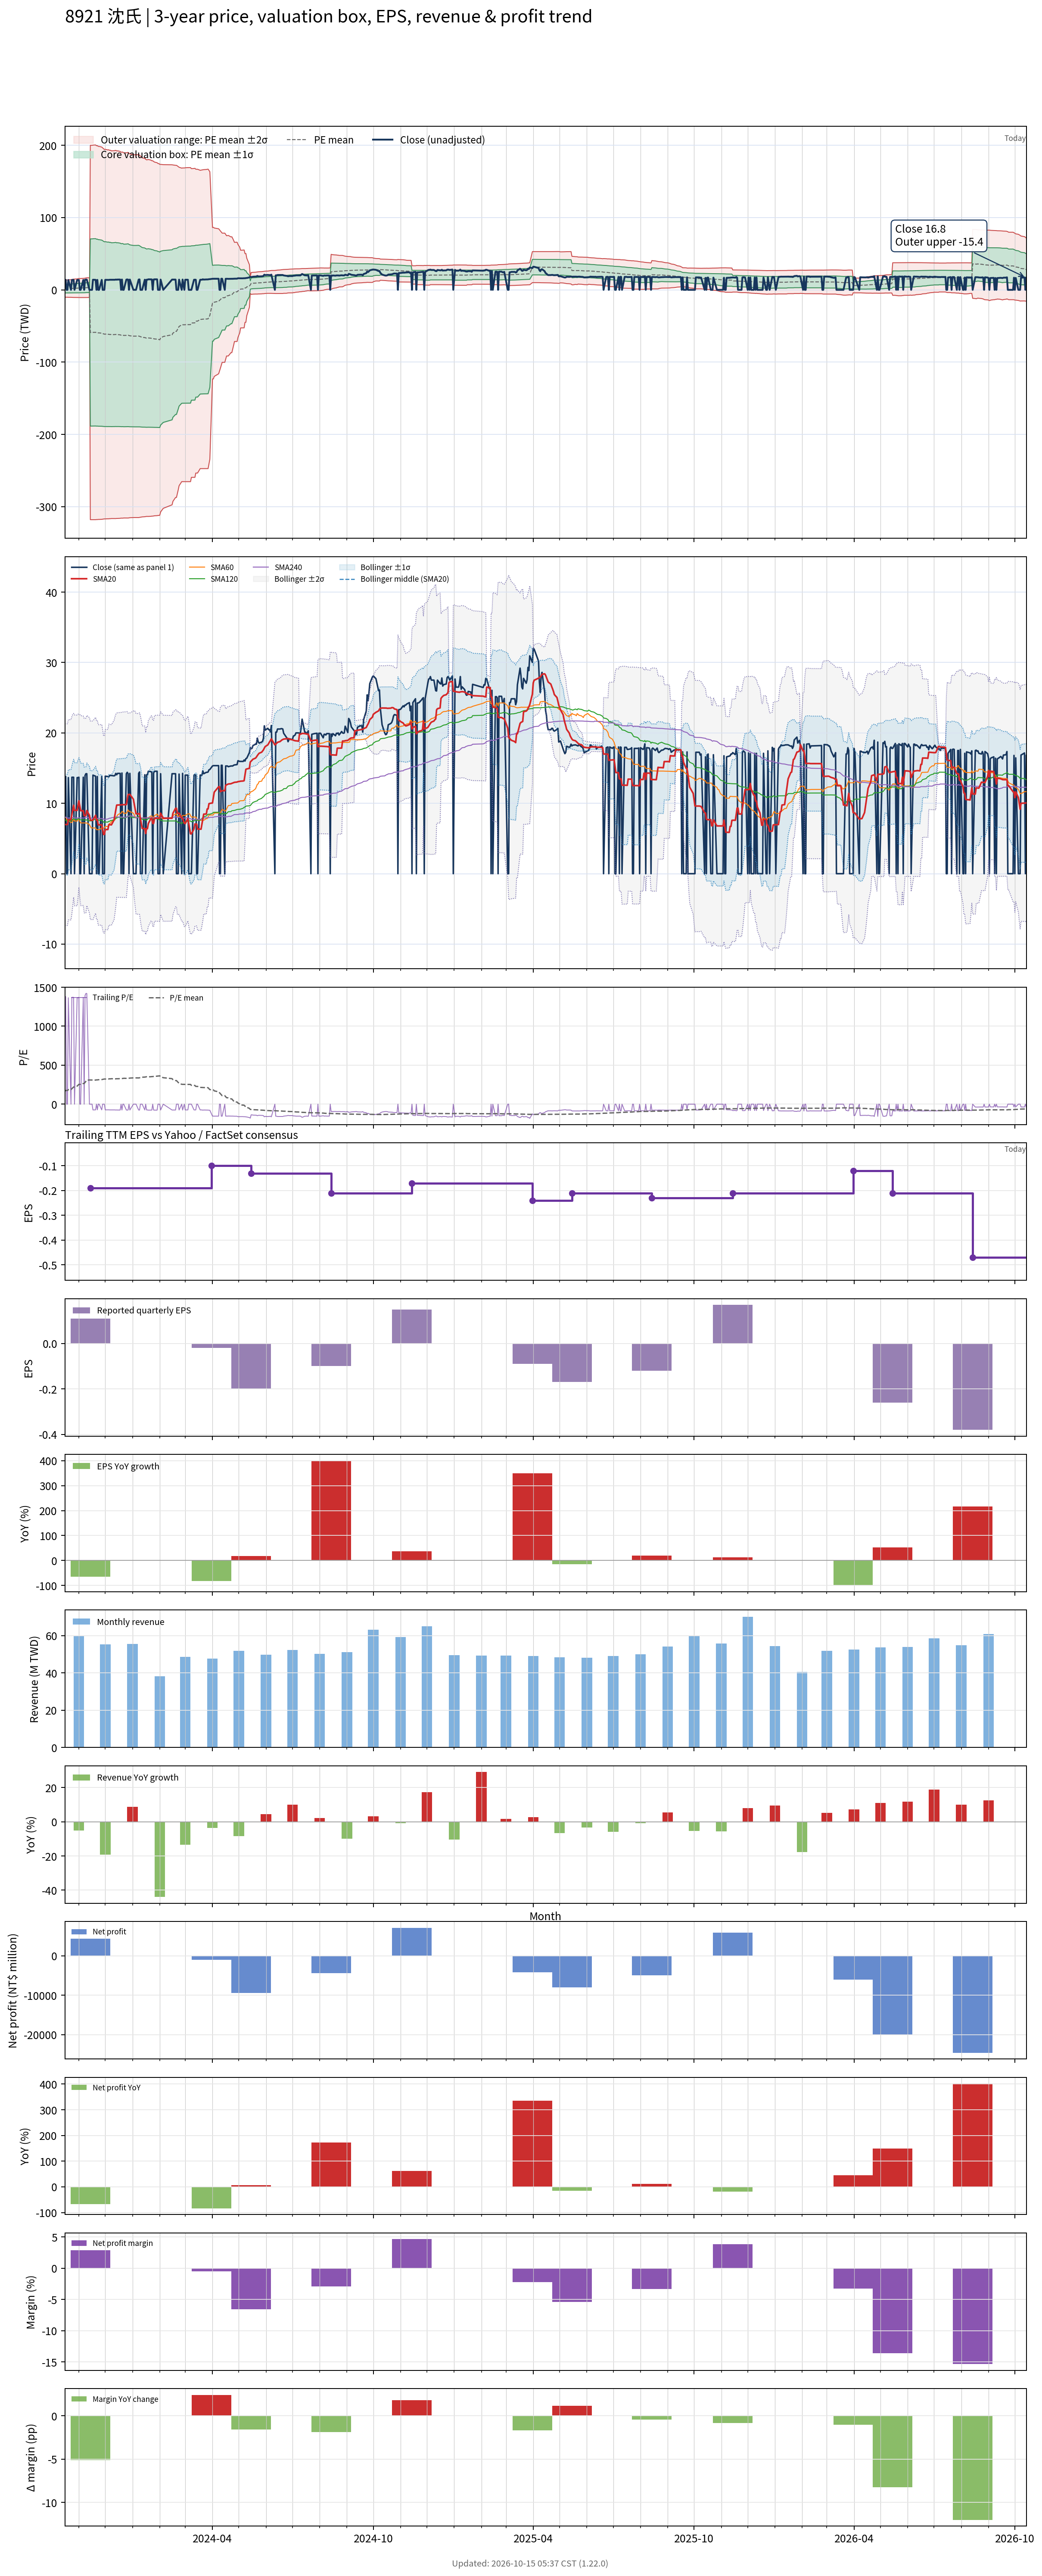

The data file committed next to this chart (first rows):
# chart-version: skill-stock-dynamic-val…
date, close, available_date, period_end, eps, ttm_eps, pe, pe_mean, pe_std, price_m2, price_m1, price_mean, price_p1, price_p2, forward_eps, forward_pe, forward_pe_mean, forward_pe_std, forward_price_m2, forward_price_m1, forward_price_mean, forward_price_p1, forward_price_p2, sma20
2023-10-16, 13.8, 2023-08-14, 2023-06-30, -0.02, 0.01, 1380, 164.5, 587.8, -10.11, -4.233, 1.645, 7.523, 13.4, , , , , , , , , , 6.99
2023-10-17, 13.8, 2023-08-14, 2023-06-30, -0.02, 0.01, 1380, 175.7, 598, -10.2, -4.223, 1.757, 7.738, 13.72, , , , , , , , , , 6.98
2023-10-18, 0.000000, 2023-08-14, 2023-06-30, -0.02, 0.01, 0.000000, 175.5, 598.1, -10.21, -4.226, 1.755, 7.736, 13.72, , , , , , , , , , 6.98
2023-10-19, 0.000000, 2023-08-14, 2023-06-30, -0.02, 0.01, 0.000000, 175.5, 598.1, -10.21, -4.226, 1.755, 7.736, 13.72, , , , , , , , , , 6.98
2023-10-20, 13.65, 2023-08-14, 2023-06-30, -0.02, 0.01, 1365, 186.6, 607.7, -10.29, -4.211, 1.866, 7.943, 14.02, , , , , , , , , , 7.662
2023-10-23, 0.000000, 2023-08-14, 2023-06-30, -0.02, 0.01, 0.000000, 186.6, 607.7, -10.29, -4.211, 1.866, 7.943, 14.02, , , , , , , , , , 7.662
2023-10-24, 13.7, 2023-08-14, 2023-06-30, -0.02, 0.01, 1370, 198, 617, -10.36, -4.19, 1.98, 8.15, 14.32, , , , , , , , , , 8.348
2023-10-25, 13.7, 2023-08-14, 2023-06-30, -0.02, 0.01, 1370, 209.4, 625.9, -10.42, -4.165, 2.094, 8.353, 14.61, , , , , , , , , , 9.033
2023-10-26, 13.7, 2023-08-14, 2023-06-30, -0.02, 0.01, 1370, 220.9, 634.5, -10.48, -4.136, 2.209, 8.553, 14.9, , , , , , , , , , 9.717
2023-10-27, 0.000000, 2023-08-14, 2023-06-30, -0.02, 0.01, 0.000000, 220.6, 634.6, -10.49, -4.139, 2.206, 8.552, 14.9, , , , , , , , , , 9
2023-10-30, 13.65, 2023-08-14, 2023-06-30, -0.02, 0.01, 1365, 231.7, 642.8, -10.54, -4.111, 2.317, 8.746, 15.17, , , , , , , , , , 8.99
2023-10-31, 13.65, 2023-08-14, 2023-06-30, -0.02, 0.01, 1365, 243.1, 650.7, -10.58, -4.076, 2.431, 8.938, 15.45, , , , , , , , , , 9.672
2023-11-01, 13.7, 2023-08-14, 2023-06-30, -0.02, 0.01, 1370, 254.3, 658.5, -10.63, -4.042, 2.543, 9.128, 15.71, , , , , , , , , , 10.36
2023-11-02, 0.000000, 2023-08-14, 2023-06-30, -0.02, 0.01, 0.000000, 254, 658.6, -10.63, -4.046, 2.54, 9.126, 15.71, , , , , , , , , , 9.658
2023-11-03, 0.000000, 2023-08-14, 2023-06-30, -0.02, 0.01, 0.000000, 254, 658.6, -10.63, -4.046, 2.54, 9.126, 15.71, , , , , , , , , , 8.957
2023-11-06, 13.7, 2023-08-14, 2023-06-30, -0.02, 0.01, 1370, 265.2, 666.1, -10.67, -4.009, 2.652, 9.313, 15.97, , , , , , , , , , 8.94
2023-11-07, 0.000000, 2023-08-14, 2023-06-30, -0.02, 0.01, 0.000000, 265.2, 666.1, -10.67, -4.009, 2.652, 9.313, 15.97, , , , , , , , , , 8.238
2023-11-08, 13.95, 2023-08-14, 2023-06-30, -0.02, 0.01, 1395, 279.3, 671.9, -10.65, -3.926, 2.793, 9.513, 16.23, , , , , , , , , , 8.242
2023-11-09, 14.2, 2023-08-14, 2023-06-30, -0.02, 0.01, 1420, 293.6, 677.8, -10.62, -3.842, 2.936, 9.714, 16.49, , , , , , , , , , 8.26
2023-11-10, 14.2, 2023-08-14, 2023-06-30, -0.02, 0.01, 1420, 307.9, 683.3, -10.59, -3.754, 3.079, 9.913, 16.75, , , , , , , , , , 8.97
2023-11-13, 0.000000, 2023-08-14, 2023-06-30, -0.02, 0.01, 0.000000, 310.4, 681.7, -10.53, -3.712, 3.104, 9.921, 16.74, , , , , , , , , , 8.28
2023-11-14, 0.000000, 2023-11-14, 2023-09-30, 0.11, -0.19, -0.000000, 310.4, 681.7, 200, 70.53, -58.98, -188.5, -318, , , , , , , , , , 7.59
2023-11-15, 0.000000, 2023-11-14, 2023-09-30, 0.11, -0.19, -0.000000, 310.4, 681.7, 200, 70.53, -58.98, -188.5, -318, , , , , , , , , , 7.59
2023-11-16, 0.000000, 2023-11-14, 2023-09-30, 0.11, -0.19, -0.000000, 310.4, 681.7, 200, 70.53, -58.98, -188.5, -318, , , , , , , , , , 7.59
2023-11-17, 14, 2023-11-14, 2023-09-30, 0.11, -0.19, -73.68, 309.8, 682, 200.3, 70.71, -58.86, -188.4, -318, , , , , , , , , , 7.607
2023-11-20, 13.85, 2023-11-14, 2023-09-30, 0.11, -0.19, -72.89, 309.2, 682.3, 200.5, 70.88, -58.75, -188.4, -318, , , , , , , , , , 8.3
2023-11-21, 0.000000, 2023-11-14, 2023-09-30, 0.11, -0.19, -0.000000, 311.7, 680.6, 199.4, 70.1, -59.22, -188.5, -317.8, , , , , , , , , , 7.615
2023-11-22, 13.8, 2023-11-14, 2023-09-30, 0.11, -0.19, -72.63, 311.1, 680.9, 199.6, 70.27, -59.1, -188.5, -317.9, , , , , , , , , , 7.62
2023-11-23, 0.000000, 2023-11-14, 2023-09-30, 0.11, -0.19, -0.000000, 313.5, 679.2, 198.5, 69.48, -59.57, -188.6, -317.7, , , , , , , , , , 6.935
2023-11-24, 0.000000, 2023-11-14, 2023-09-30, 0.11, -0.19, -0.000000, 313.5, 679.2, 198.5, 69.48, -59.57, -188.6, -317.7, , , , , , , , , , 6.935
2023-11-27, 13.8, 2023-11-14, 2023-09-30, 0.11, -0.19, -72.63, 315.5, 677.8, 197.6, 68.84, -59.94, -188.7, -317.5, , , , , , , , , , 6.942
2023-11-28, 0.000000, 2023-11-14, 2023-09-30, 0.11, -0.19, -0.000000, 317.9, 676.1, 196.5, 68.04, -60.41, -188.9, -317.3, , , , , , , , , , 6.26
2023-11-29, 0.000000, 2023-11-14, 2023-09-30, 0.11, -0.19, -0.000000, 320.4, 674.4, 195.4, 67.26, -60.87, -189, -317.1, , , , , , , , , , 5.575
2023-11-30, 0.000000, 2023-11-14, 2023-09-30, 0.11, -0.19, -0.000000, 322.8, 672.7, 194.3, 66.47, -61.34, -189.1, -316.9, , , , , , , , , , 5.575
2023-12-01, 13.85, 2023-11-14, 2023-09-30, 0.11, -0.19, -72.89, 322.2, 673, 194.5, 66.64, -61.22, -189.1, -317, , , , , , , , , , 6.268
2023-12-04, 13.8, 2023-11-14, 2023-09-30, 0.11, -0.19, -72.63, 324.1, 671.5, 193.6, 66.01, -61.58, -189.2, -316.8, , , , , , , , , , 6.272
2023-12-05, 13.75, 2023-11-14, 2023-09-30, 0.11, -0.19, -72.37, 323.5, 671.9, 193.8, 66.19, -61.47, -189.1, -316.8, , , , , , , , , , 6.96
2023-12-06, 13.95, 2023-11-14, 2023-09-30, 0.11, -0.19, -73.42, 325.3, 670.5, 193, 65.57, -61.82, -189.2, -316.6, , , , , , , , , , 6.96
2023-12-07, 13.95, 2023-11-14, 2023-09-30, 0.11, -0.19, -73.42, 324.7, 670.8, 193.2, 65.75, -61.7, -189.2, -316.6, , , , , , , , , , 6.947
2023-12-08, 13.95, 2023-11-14, 2023-09-30, 0.11, -0.19, -73.42, 326.6, 669.4, 192.3, 65.13, -62.05, -189.2, -316.4, , , , , , , , , , 6.935
2023-12-11, 13.9, 2023-11-14, 2023-09-30, 0.11, -0.19, -73.16, 326, 669.7, 192.6, 65.31, -61.93, -189.2, -316.4, , , , , , , , , , 7.63
2023-12-12, 13.95, 2023-11-14, 2023-09-30, 0.11, -0.19, -73.42, 325.4, 670.1, 192.8, 65.49, -61.82, -189.1, -316.4, , , , , , , , , , 8.328
2023-12-13, 14.25, 2023-11-14, 2023-09-30, 0.11, -0.19, -75, 324.7, 670.4, 193.1, 65.68, -61.7, -189.1, -316.4, , , , , , , , , , 9.04
2023-12-14, 14.05, 2023-11-14, 2023-09-30, 0.11, -0.19, -73.95, 326.6, 669, 192.2, 65.06, -62.05, -189.2, -316.3, , , , , , , , , , 9.742
2023-12-15, 14.25, 2023-11-14, 2023-09-30, 0.11, -0.19, -75, 325.9, 669.3, 192.4, 65.24, -61.93, -189.1, -316.3, , , , , , , , , , 9.755
2023-12-18, 14.25, 2023-11-14, 2023-09-30, 0.11, -0.19, -75, 327.7, 668, 191.6, 64.65, -62.26, -189.2, -316.1, , , , , , , , , , 9.775
2023-12-19, 0.000000, 2023-11-14, 2023-09-30, 0.11, -0.19, -0.000000, 330.1, 666.2, 190.4, 63.86, -62.73, -189.3, -315.9, , , , , , , , , , 9.775
2023-12-20, 14.3, 2023-11-14, 2023-09-30, 0.11, -0.19, -75.26, 329.5, 666.6, 190.7, 64.04, -62.61, -189.3, -315.9, , , , , , , , , , 9.8
2023-12-21, 0.000000, 2023-11-14, 2023-09-30, 0.11, -0.19, -0.000000, 329.5, 666.6, 190.7, 64.04, -62.61, -189.3, -315.9, , , , , , , , , , 9.8
2023-12-22, 0.000000, 2023-11-14, 2023-09-30, 0.11, -0.19, -0.000000, 332.1, 664.7, 189.5, 63.19, -63.1, -189.4, -315.7, , , , , , , , , , 9.8
2023-12-25, 14.2, 2023-11-14, 2023-09-30, 0.11, -0.19, -74.74, 331.5, 665, 189.7, 63.37, -62.98, -189.3, -315.7, , , , , , , , , , 9.82
2023-12-26, 14.4, 2023-11-14, 2023-09-30, 0.11, -0.19, -75.79, 330.8, 665.4, 190, 63.56, -62.86, -189.3, -315.7, , , , , , , , , , 10.54
2023-12-27, 14.2, 2023-11-14, 2023-09-30, 0.11, -0.19, -74.74, 330.2, 665.7, 190.2, 63.74, -62.74, -189.2, -315.7, , , , , , , , , , 11.25
2023-12-28, 0.000000, 2023-11-14, 2023-09-30, 0.11, -0.19, -0.000000, 332.7, 663.9, 189.1, 62.92, -63.22, -189.4, -315.5, , , , , , , , , , 11.25
2023-12-29, 14.25, 2023-11-14, 2023-09-30, 0.11, -0.19, -75, 334.6, 662.4, 188.1, 62.27, -63.58, -189.4, -315.3, , , , , , , , , , 11.27
2024-01-02, 0.000000, 2023-11-14, 2023-09-30, 0.11, -0.19, -0.000000, 337.1, 660.5, 186.9, 61.44, -64.06, -189.6, -315.1, , , , , , , , , , 10.58
2024-01-03, 0.000000, 2023-11-14, 2023-09-30, 0.11, -0.19, -0.000000, 337.1, 660.5, 186.9, 61.44, -64.06, -189.6, -315.1, , , , , , , , , , 9.893
2024-01-04, 0.000000, 2023-11-14, 2023-09-30, 0.11, -0.19, -0.000000, 337.1, 660.5, 186.9, 61.44, -64.06, -189.6, -315.1, , , , , , , , , , 9.195
2024-01-05, 0.000000, 2023-11-14, 2023-09-30, 0.11, -0.19, -0.000000, 337.1, 660.5, 186.9, 61.44, -64.06, -189.6, -315.1, , , , , , , , , , 8.498
... 669 more rows
